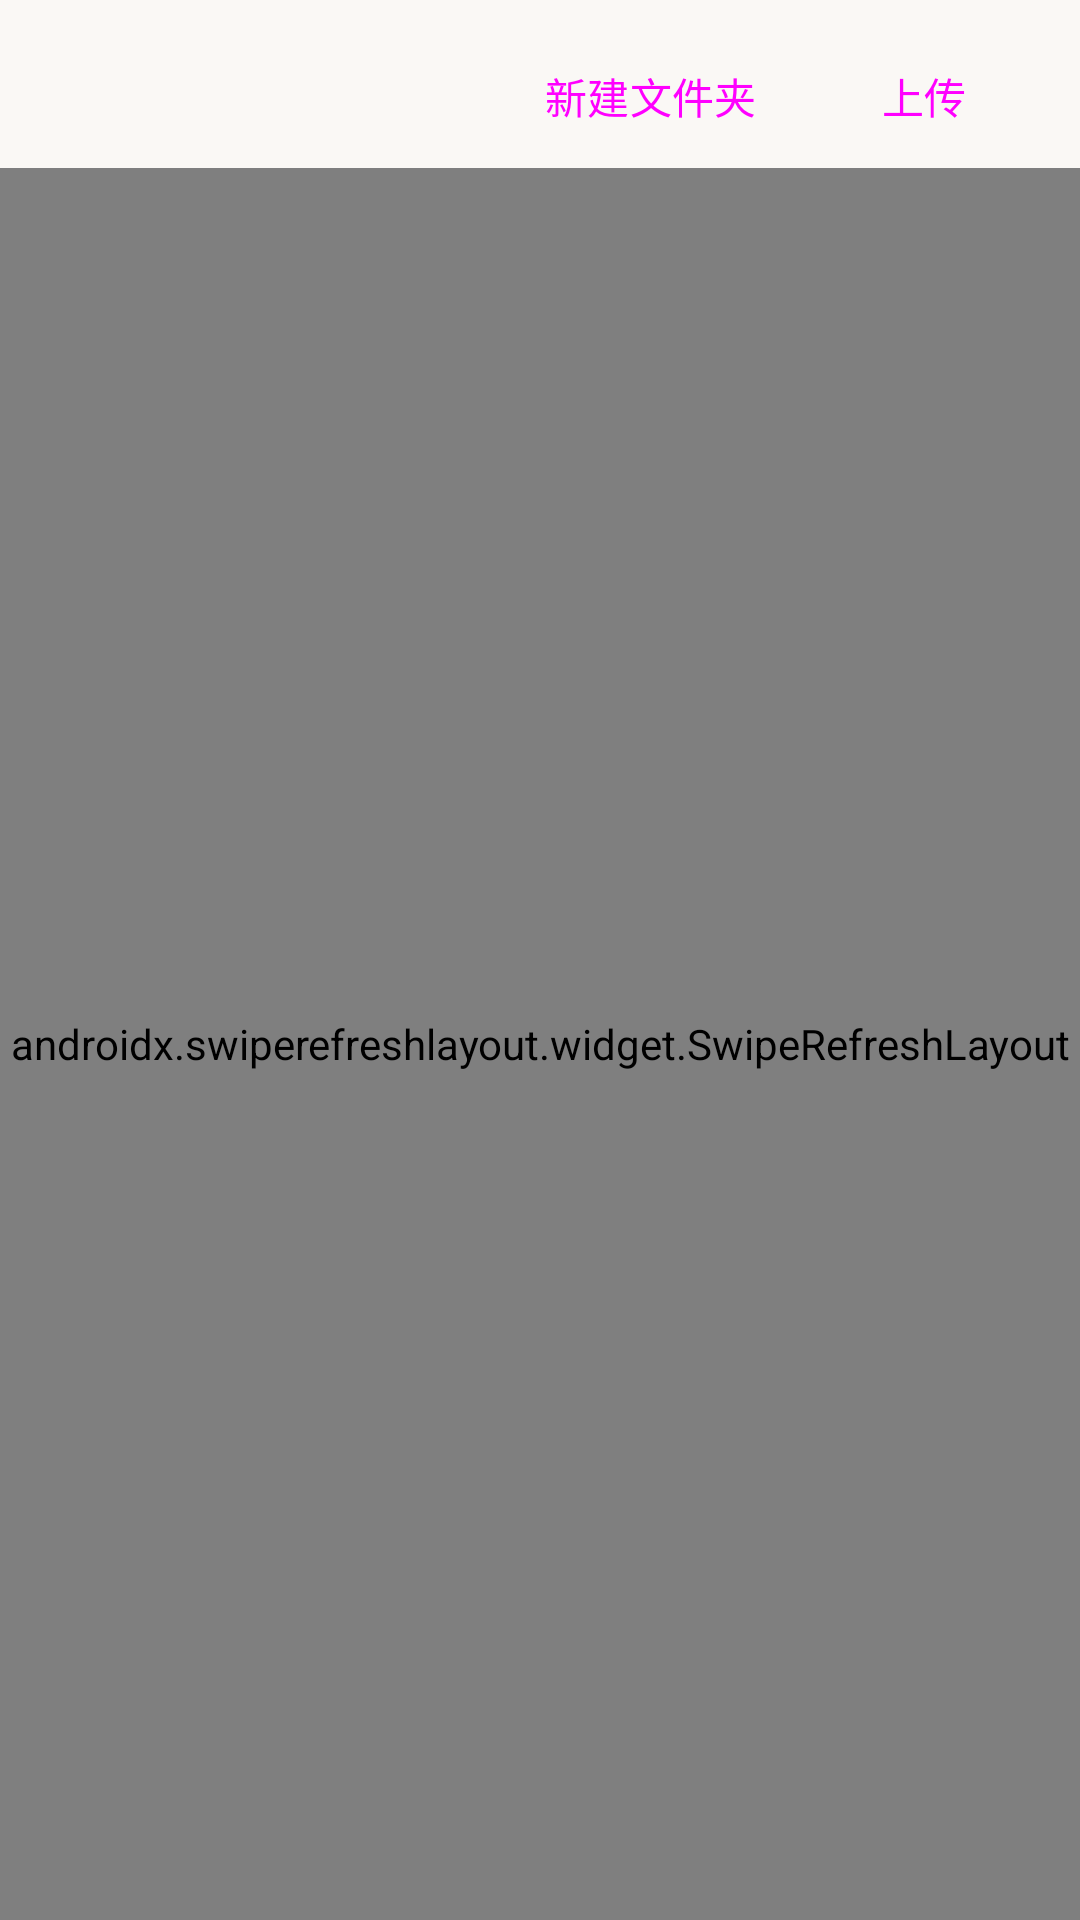

Write the Android layout XML for this screen, with the resource values it uses.
<!-- AndroidManifest.xml: application theme Theme.PocketNASClient -->
<!-- res/layout/fragment_files.xml -->
<?xml version="1.0" encoding="utf-8"?>
<LinearLayout xmlns:android="http://schemas.android.com/apk/res/android"
    android:layout_width="match_parent"
    android:layout_height="match_parent"
    android:orientation="vertical">

    
    <LinearLayout
        android:layout_width="match_parent"
        android:layout_height="wrap_content"
        android:orientation="horizontal"
        android:gravity="center_vertical"
        android:paddingStart="8dp"
        android:paddingEnd="8dp"
        android:paddingTop="8dp">

        <HorizontalScrollView
            android:id="@+id/breadcrumb_scroll"
            android:layout_width="0dp"
            android:layout_height="wrap_content"
            android:layout_weight="1"
            android:scrollbars="none">

            <LinearLayout
                android:id="@+id/breadcrumb"
                android:layout_width="wrap_content"
                android:layout_height="wrap_content"
                android:orientation="horizontal"
                android:gravity="center_vertical" />
        </HorizontalScrollView>

        <Button
            android:id="@+id/btn_mkdir"
            style="@style/Widget.Material3.Button.TextButton"
            android:layout_width="wrap_content"
            android:layout_height="wrap_content"
            android:text="@string/btn_mkdir" />

        <Button
            android:id="@+id/btn_upload"
            style="@style/Widget.Material3.Button.TextButton"
            android:layout_width="wrap_content"
            android:layout_height="wrap_content"
            android:text="@string/btn_upload" />
    </LinearLayout>

    
    <LinearLayout
        android:id="@+id/selection_bar"
        android:layout_width="match_parent"
        android:layout_height="wrap_content"
        android:orientation="horizontal"
        android:gravity="center_vertical"
        android:visibility="gone"
        android:paddingStart="8dp"
        android:paddingEnd="8dp">

        <TextView
            android:id="@+id/text_selection_count"
            android:layout_width="0dp"
            android:layout_height="wrap_content"
            android:layout_weight="1"
            android:textSize="14sp" />

        <Button
            android:id="@+id/btn_download"
            style="@style/Widget.Material3.Button.TextButton"
            android:layout_width="wrap_content"
            android:layout_height="wrap_content"
            android:text="@string/content_desc_download" />

        <Button
            android:id="@+id/btn_rename"
            style="@style/Widget.Material3.Button.TextButton"
            android:layout_width="wrap_content"
            android:layout_height="wrap_content"
            android:text="@string/btn_rename" />

        <Button
            android:id="@+id/btn_delete"
            style="@style/Widget.Material3.Button.TextButton"
            android:layout_width="wrap_content"
            android:layout_height="wrap_content"
            android:text="@string/content_desc_delete" />

        <Button
            android:id="@+id/btn_clear_selection"
            style="@style/Widget.Material3.Button.TextButton"
            android:layout_width="wrap_content"
            android:layout_height="wrap_content"
            android:text="@string/btn_cancel" />
    </LinearLayout>

    <FrameLayout
        android:layout_width="match_parent"
        android:layout_height="0dp"
        android:layout_weight="1">

        <androidx.swiperefreshlayout.widget.SwipeRefreshLayout
            android:id="@+id/swipe_refresh"
            android:layout_width="match_parent"
            android:layout_height="match_parent">

            <androidx.recyclerview.widget.RecyclerView
                android:id="@+id/recycler_files"
                android:layout_width="match_parent"
                android:layout_height="match_parent" />
        </androidx.swiperefreshlayout.widget.SwipeRefreshLayout>

        <ProgressBar
            android:id="@+id/progress"
            android:layout_width="wrap_content"
            android:layout_height="wrap_content"
            android:layout_gravity="center"
            android:visibility="gone" />

        <TextView
            android:id="@+id/text_empty"
            android:layout_width="wrap_content"
            android:layout_height="wrap_content"
            android:layout_gravity="center"
            android:textSize="16sp"
            android:visibility="gone"
            android:text="@string/empty_files" />
    </FrameLayout>
</LinearLayout>
<!-- resources referenced by this layout -->
<resources>
  <string name="btn_cancel">取消</string>
  <string name="btn_mkdir">新建文件夹</string>
  <string name="btn_rename">重命名</string>
  <string name="btn_upload">上传</string>
  <string name="content_desc_delete">删除</string>
  <string name="content_desc_download">下载</string>
  <string name="empty_files">此文件夹为空</string>
  <style name="Theme.PocketNASClient" parent="Theme.PocketNAS" />
  <style name="Theme.PocketNAS" parent="Theme.Material3.DayNight.NoActionBar">
          <item name="colorPrimary">@color/primary</item>
          <item name="colorOnPrimary">@color/text_on_primary</item>
          <item name="colorSecondary">@color/primary</item>
          <item name="colorSurface">@color/card</item>
          <item name="android:colorBackground">@color/background</item>
          <item name="android:windowBackground">@color/background</item>
          <item name="android:textColorPrimary">@color/text_primary</item>
          <item name="android:textColorSecondary">@color/text_secondary</item>
          <item name="materialButtonStyle">@style/Widget.PocketNAS.Button</item>
      </style>
  <color name="primary">#B26F3F</color>
  <color name="text_on_primary">#FFFFFF</color>
  <color name="card">#FFFFFF</color>
  <color name="background">#FAF8F5</color>
  <color name="text_primary">#2B2622</color>
  <color name="text_secondary">#8A817A</color>
  <style name="Widget.PocketNAS.Button" parent="Widget.Material3.Button">
          <item name="shapeAppearance">@style/ShapeAppearance.PocketNAS.Button</item>
      </style>
  <style name="ShapeAppearance.PocketNAS.Button" parent="">
          <item name="cornerSize">@dimen/button_corner_radius</item>
      </style>
  <dimen name="button_corner_radius">12dp</dimen>
</resources>
